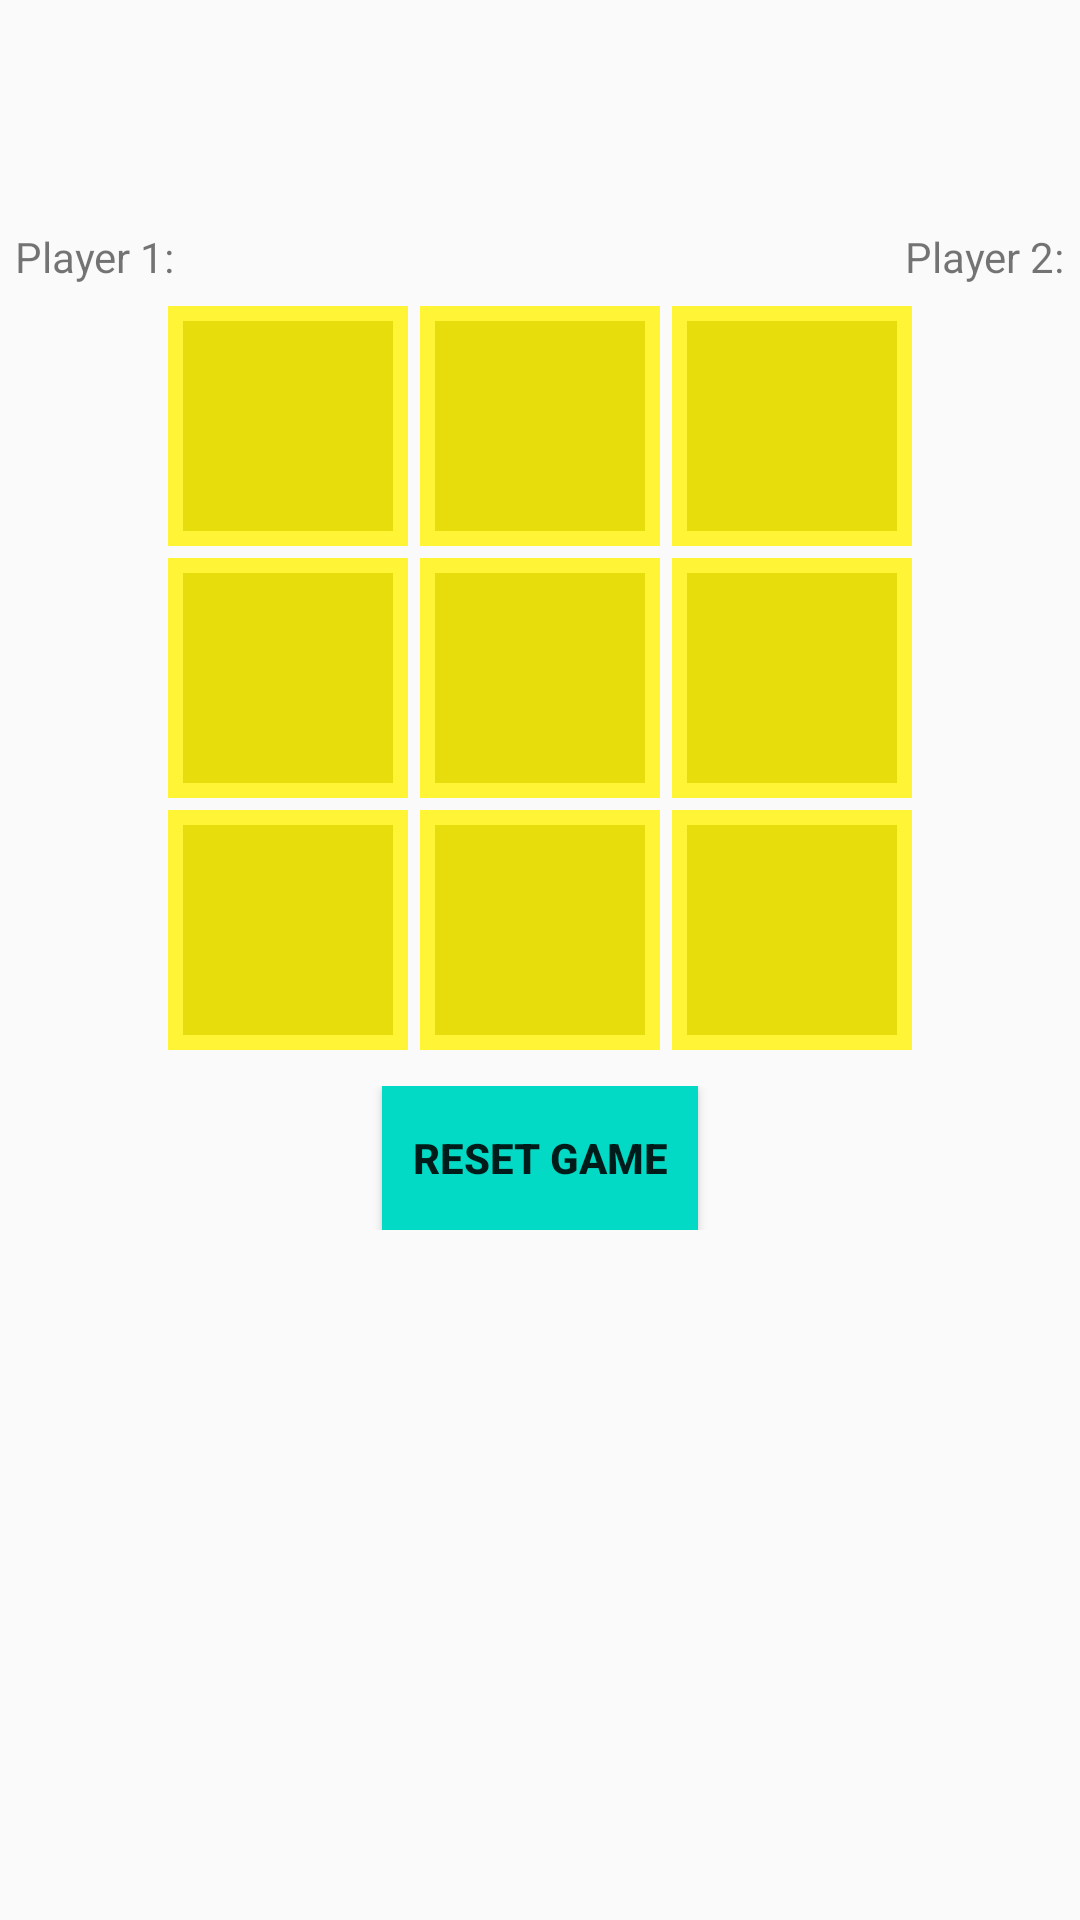

Here is an Android app screen rendered from its layout file. Give the layout XML and the strings, colors and styles it references.
<!-- AndroidManifest.xml: application theme Theme.AppCompat.Light.NoActionBar -->
<!-- res/layout/activity_tic_tac_toe.xml -->
<?xml version="1.0" encoding="utf-8"?>
<LinearLayout xmlns:android="http://schemas.android.com/apk/res/android"
    xmlns:app="http://schemas.android.com/apk/res-auto"
    xmlns:tools="http://schemas.android.com/tools"
    android:id="@+id/TTT_layout"
    android:layout_width="match_parent"
    android:layout_height="match_parent"
    android:orientation="vertical"
    tools:context=".TicTacToe">

    <androidx.constraintlayout.widget.ConstraintLayout
        android:layout_width="match_parent"
        android:layout_height="100dp"
        android:padding="5dp">

        <TextView
            android:id="@+id/scoreBoard"
            android:layout_width="wrap_content"
            android:layout_height="wrap_content"
            android:layout_marginTop="32dp"
            app:layout_constraintEnd_toEndOf="parent"
            app:layout_constraintStart_toStartOf="parent"
            app:layout_constraintTop_toTopOf="parent" />

        <TextView
            android:id="@+id/player1Score"
            android:layout_width="wrap_content"
            android:layout_height="wrap_content"
            android:text="@string/player_1"
            app:layout_constraintBottom_toBottomOf="parent"
            app:layout_constraintStart_toStartOf="parent" />

        <TextView
            android:id="@+id/player2Score"
            android:layout_width="wrap_content"
            android:layout_height="wrap_content"
            android:text="@string/player_2"
            app:layout_constraintBottom_toBottomOf="parent"
            app:layout_constraintEnd_toEndOf="parent" />

    </androidx.constraintlayout.widget.ConstraintLayout>

    <LinearLayout
        android:layout_width="match_parent"
        android:layout_height="wrap_content"
        android:gravity="center">

        <ImageButton
            android:id="@+id/btn00"
            android:layout_width="80dp"
            android:layout_height="80dp"
            android:layout_margin="2dp"
            android:background="@drawable/custom_button"
            android:contentDescription="@string/image1" />

        <ImageButton
            android:id="@+id/btn01"
            android:layout_width="80dp"
            android:layout_height="80dp"
            android:layout_margin="2dp"
            android:background="@drawable/custom_button"
            android:contentDescription="@string/image2" />

        <ImageButton
            android:id="@+id/btn02"
            android:layout_width="80dp"
            android:layout_height="80dp"
            android:layout_margin="2dp"
            android:background="@drawable/custom_button"
            android:contentDescription="@string/image3" />
    </LinearLayout>

    <LinearLayout
        android:layout_width="match_parent"
        android:layout_height="wrap_content"
        android:gravity="center">

        <ImageButton
            android:id="@+id/btn10"
            android:layout_width="80dp"
            android:layout_height="80dp"
            android:layout_margin="2dp"
            android:background="@drawable/custom_button"
            android:contentDescription="@string/image4" />

        <ImageButton
            android:id="@+id/btn11"
            android:layout_width="80dp"
            android:layout_height="80dp"
            android:layout_margin="2dp"
            android:background="@drawable/custom_button"
            android:contentDescription="@string/image5" />

        <ImageButton
            android:id="@+id/btn12"
            android:layout_width="80dp"
            android:layout_height="80dp"
            android:layout_margin="2dp"
            android:background="@drawable/custom_button"
            android:contentDescription="@string/image6" />
    </LinearLayout>

    <LinearLayout
        android:layout_width="match_parent"
        android:layout_height="wrap_content"
        android:gravity="center">

        <ImageButton
            android:id="@+id/btn20"
            android:layout_width="80dp"
            android:layout_height="80dp"
            android:layout_margin="2dp"
            android:background="@drawable/custom_button"
            android:contentDescription="@string/image7" />

        <ImageButton
            android:id="@+id/btn21"
            android:layout_width="80dp"
            android:layout_height="80dp"
            android:layout_margin="2dp"
            android:background="@drawable/custom_button"
            android:contentDescription="@string/image8" />

        <ImageButton
            android:id="@+id/btn22"
            android:layout_width="80dp"
            android:layout_height="80dp"
            android:layout_margin="2dp"
            android:background="@drawable/custom_button"
            android:contentDescription="@string/image9" />
    </LinearLayout>

    <RelativeLayout
        android:layout_width="match_parent"
        android:layout_height="wrap_content"
        android:layout_marginTop="10dp">

        <Button
            android:id="@+id/buttonReset"
            android:layout_width="wrap_content"
            android:layout_height="wrap_content"
            android:layout_centerHorizontal="true"
            android:background="@color/teal_200"
            android:paddingHorizontal="10dp"
            android:text="@string/reset_game"
            android:textStyle="bold"
            android:visibility="visible"
            tools:visibility="visible" />
    </RelativeLayout>

</LinearLayout>
<!-- resources referenced by this layout -->
<resources>
  <!-- drawable custom_button (drawable) -->
  <?xml version="1.0" encoding="utf-8"?>
  <shape xmlns:android="http://schemas.android.com/apk/res/android" android:shape="rectangle">
      <stroke android:color="#FFF435" android:width="5dp"/>
      <solid android:color="#E8DD0C"/>
  
  </shape>
  <string name="image1">image1</string>
  <string name="image2">image2</string>
  <string name="image3">image3</string>
  <string name="image4">image4</string>
  <string name="image5">image5</string>
  <string name="image6">image6</string>
  <string name="image7">image7</string>
  <string name="image8">image8</string>
  <string name="image9">image9</string>
  <string name="player_1">Player 1:</string>
  <string name="player_2">Player 2:</string>
  <string name="reset_game">reset game</string>
  <!-- not gathered from this repository: default colours our renderer supplied (Android Studio template values) -->
  <color name="teal_200">#FF03DAC5</color>
</resources>
